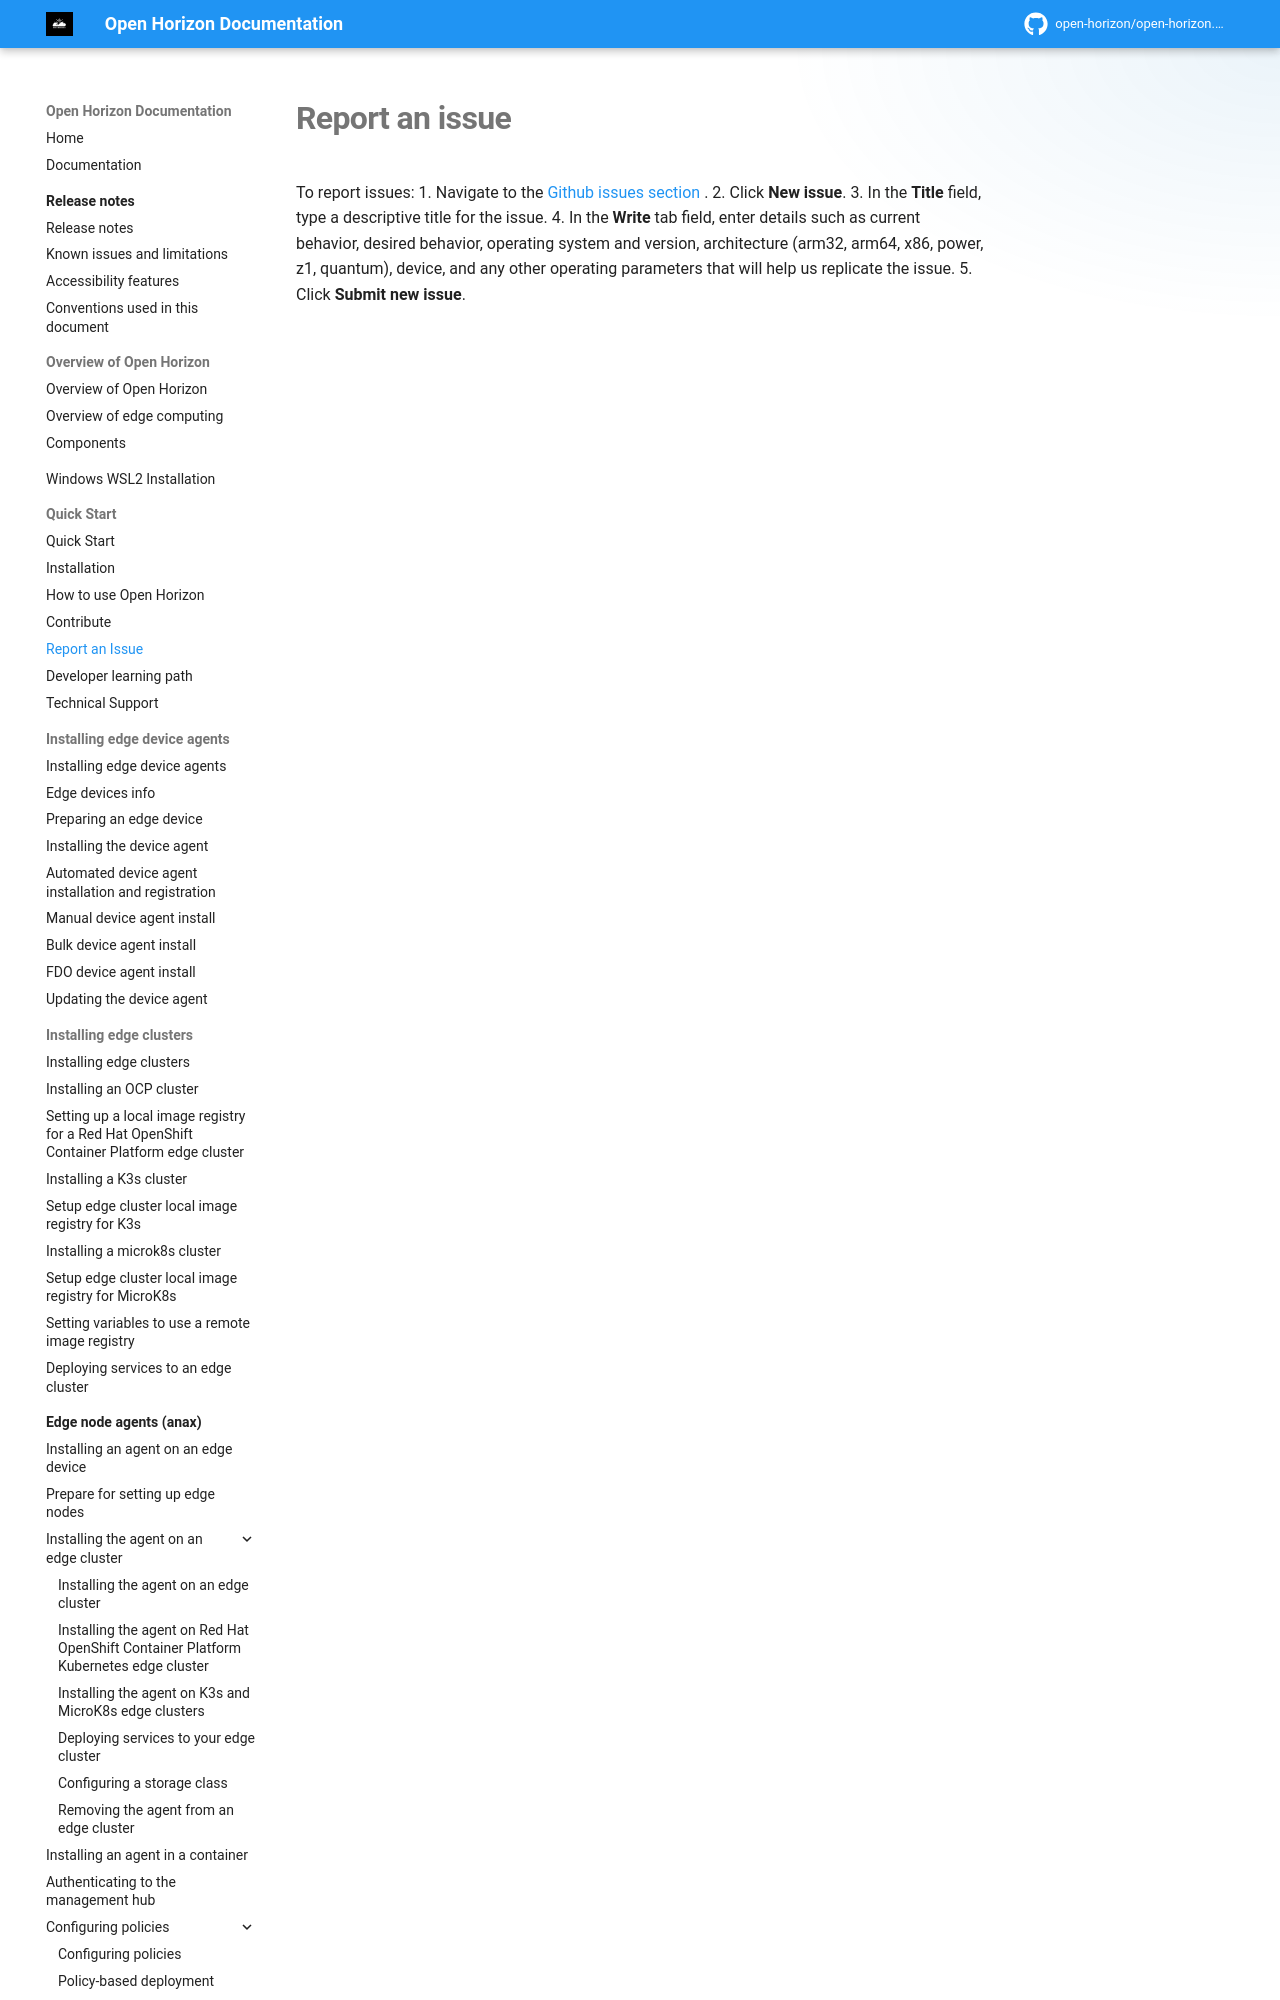

repository: open-horizon/open-horizon.github.io · page: common-requests/report-an-issue/index.html · generator: mkdocs

---
layout: page
title: "Report an Issue"
description: ""
tags:
 - Help
 - Issue
 - Report
author: clementkng

parent: Quick Start
nav_order: 4
---

# Report an issue

To report issues:
1. Navigate to the [Github issues
